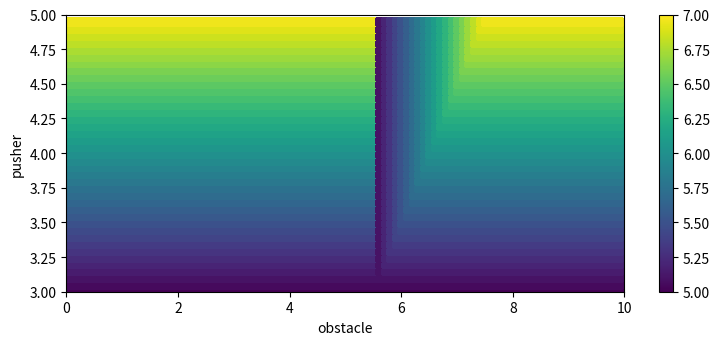

Write the Python code that produced this figure.
import matplotlib.pyplot as plt
from mpl_toolkits.mplot3d import Axes3D
import numpy as np

SCALE = 0.1

pusher = np.arange(3, 5, SCALE / 2)
obstacle = np.arange(0, 10, SCALE)

block = np.zeros((int(10 / (10 * SCALE / 4)),int(10 / SCALE)))
for i, p in enumerate(pusher):
    for j, o in enumerate(obstacle):
        after_push = 5.0
        if p < 5:
            after_push = min(max(p + 2, 5), 7)
        after_obstacle = after_push
        if after_push != 5 and o > 5.5:
            after_obstacle = min(after_push, o - 0.5)
        block[i,j] = after_obstacle
        print(p,o,after_push, after_obstacle)
print(block.shape)

fig, ax = plt.subplots()

B, D = np.meshgrid(pusher, obstacle)
c = ax.pcolormesh(obstacle, pusher, block, vmin=5, vmax=7)
c.set_edgecolor('face')


# plt.contourf(pusher, obstacle, block)
ax.axis([0, 10, 3, 5])
plt.colorbar(c, ax=ax)
plt.xlabel('obstacle')
plt.ylabel('pusher')
plt.show()
fig.set_size_inches(3*3,1.2*3)
plt.savefig("1d_pusher.pdf")